Run: headless pygame with SDL's dummy video driver; simulated clock (each Clock.tick advances the game by its frame time, no real sleeping); random seed 0; keys injected as events and as key.get_pressed() state; no mouse input.
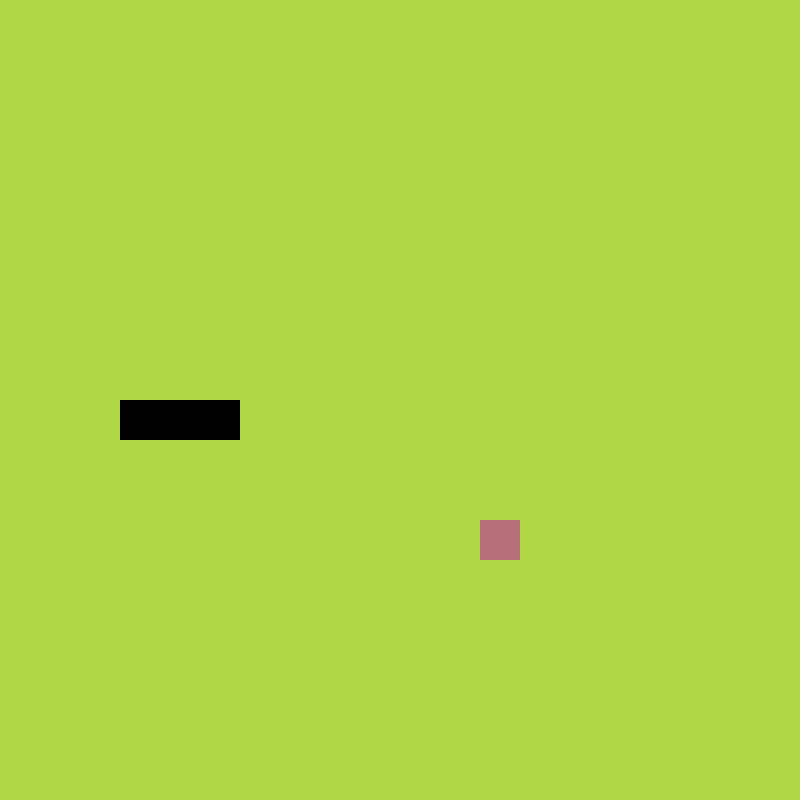
Frame 1 of 4 · flips 1–60 · no input
Frame 2 of 4 · flips 61–180 · tapped SPACE, RETURN · held RIGHT (→), D · screen unchanged from frame 1, image omitted
Frame 3 of 4 · flips 181–300 · held DOWN (↓), S · screen unchanged from frame 2, image omitted
Frame 4 of 4 · flips 301–420 · held LEFT (←), A, UP (↑), W · screen unchanged from frame 3, image omitted

The pygame program that drew these frames:

import sys
import pygame
import random
from pygame.math import Vector2


class Snake:
    def __init__(self):
        self.body = [Vector2(5, 10), Vector2(4, 10), Vector2(3, 10)]
        self.direction = Vector2(1, 0)
        self.new_block = False

    def draw(self):
        for block in self.body:
            rectangle = pygame.Rect(block.x * cell_size, block.y * cell_size, cell_size, cell_size)
            pygame.draw.rect(screen, (1, 1, 1), rectangle)

    def move(self):
        if self.new_block:
            body_copy = self.body[:]
            self.new_block = False
        else:
            body_copy = self.body[:-1]
        body_copy.insert(0, body_copy[0] + self.direction)
        self.body = body_copy[:]

    def add_block(self):
        self.new_block = True


class Fruit:
    def __init__(self):
        self.pos = Vector2(0, 0)
        self.randomize()

    def draw(self):
        rectangle = pygame.Rect(self.pos.x * cell_size, self.pos.y * cell_size, cell_size, cell_size)
        pygame.draw.rect(screen, (183, 111, 122), rectangle)

    def randomize(self):
        x = random.randint(0, cell_number - 1)
        y = random.randint(0, cell_number - 1)
        self.pos = Vector2(x, y)


class Main:
    def __init__(self):
        self.snake = Snake()
        self.fruit = Fruit()

    def update(self):
        self.snake.move()
        self.check_collision()
        self.check_fail()

    def draw(self):
        self.snake.draw()
        self.fruit.draw()

    def check_collision(self):
        if self.fruit.pos == self.snake.body[0]:
            self.fruit.randomize()
            self.snake.add_block()

    def check_fail(self):
        if not 0 <= self.snake.body[0].x < cell_number or not 0 <= self.snake.body[0].y < cell_number:
            self.game_over()

        for block in self.snake.body[1:]:
            if block == self.snake.body[0]:
                self.game_over()

    def game_over(self):
        pygame.quit()
        sys.exit()


pygame.init()

cell_size = 40
cell_number = 20
screen = pygame.display.set_mode((cell_number * cell_size, cell_number * cell_size))
clock = pygame.time.Clock()

surface = pygame.Surface((100, 200))

main = Main()

SCREEN_UPDATE = pygame.USEREVENT
pygame.time.set_timer(SCREEN_UPDATE, 150)

while True:
    for event in pygame.event.get():
        if event.type == pygame.QUIT:
            pygame.quit()
            sys.exit()
        if event.type == SCREEN_UPDATE:
            main.update()
        if event.type == pygame.KEYDOWN:
            if event.key == pygame.K_UP:
                if main.snake.direction.y != 1:
                    main.snake.direction = Vector2(0, -1)
            if event.key == pygame.K_DOWN:
                if main.snake.direction.y != -1:
                    main.snake.direction = Vector2(0, 1)
            if event.key == pygame.K_RIGHT:
                if main.snake.direction.x != -1:
                    main.snake.direction = Vector2(1, 0)
            if event.key == pygame.K_LEFT:
                if main.snake.direction.x != 1:
                    main.snake.direction = Vector2(-1, 0)

    screen.fill((175, 215, 70))
    main.draw()
    pygame.display.update()
    clock.tick(60)
